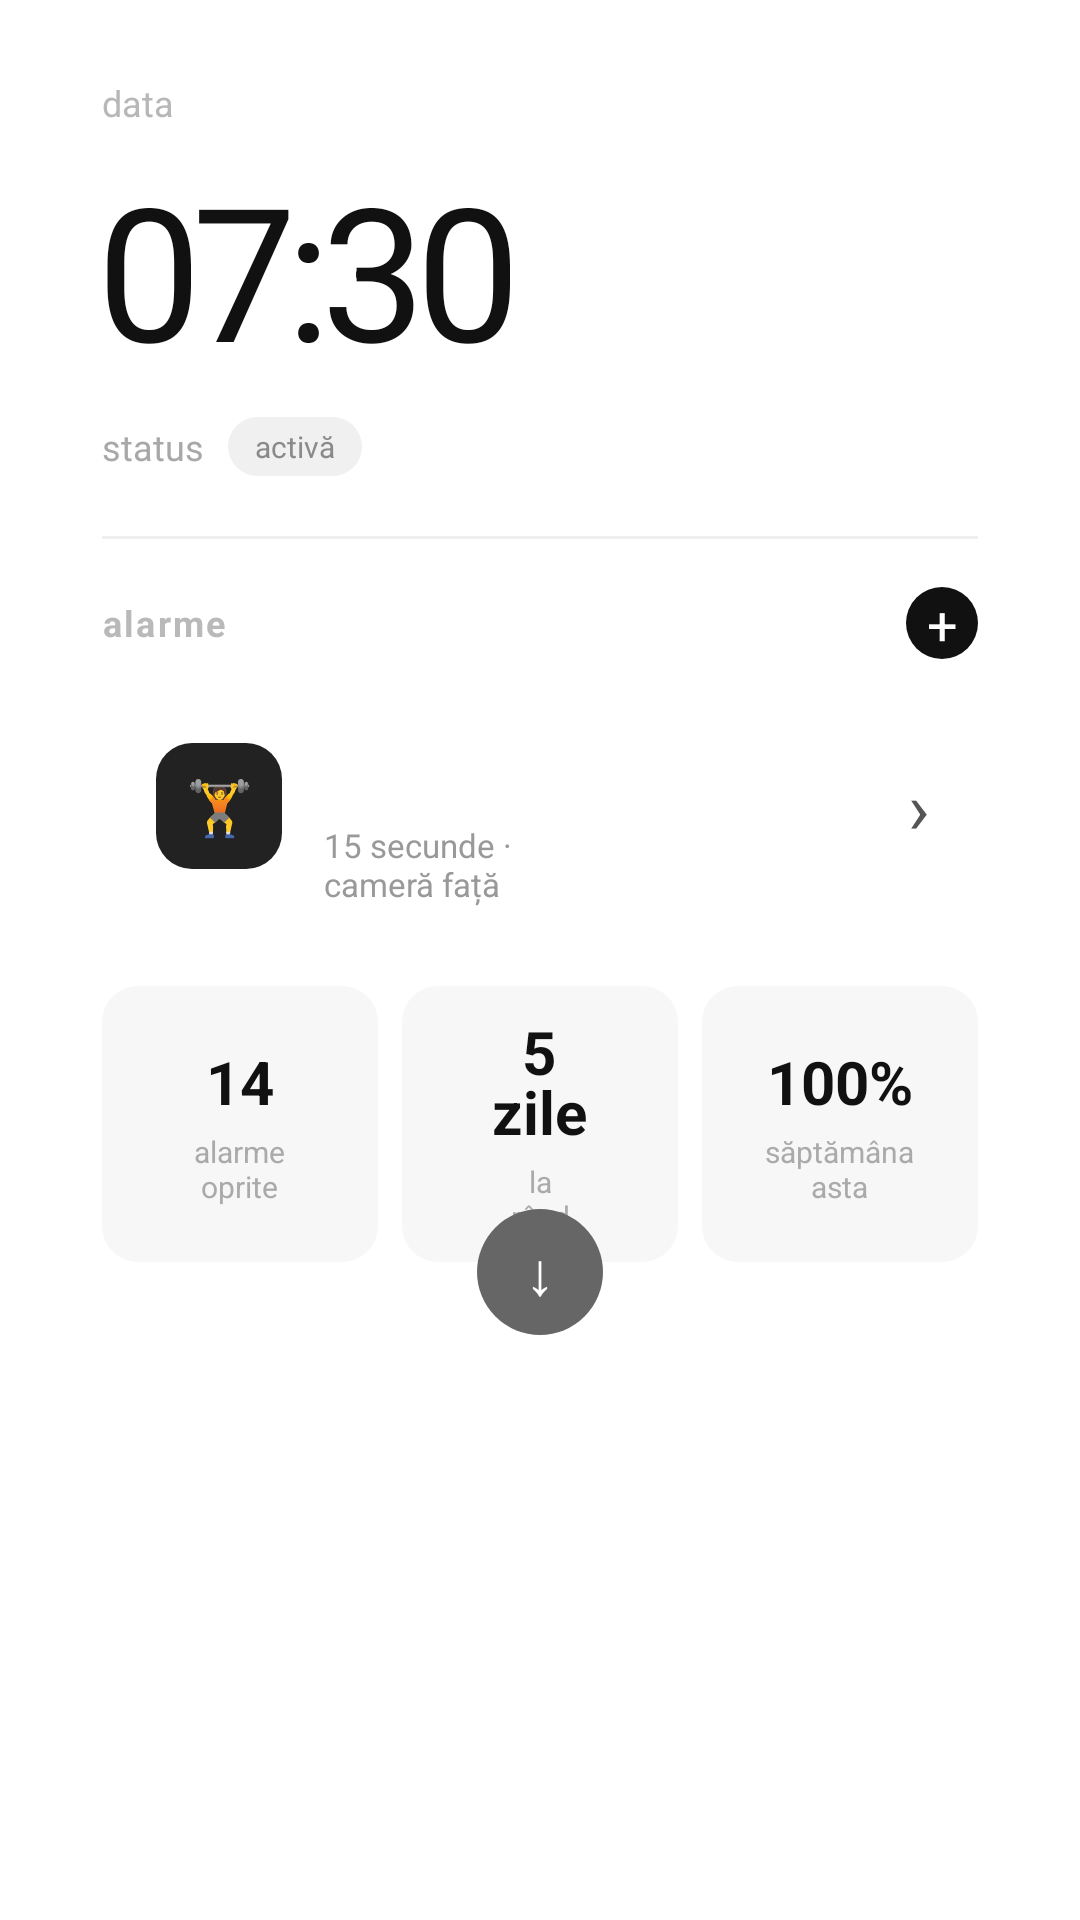

Layout XML and referenced resources for this Android screen:
<!-- AndroidManifest.xml: application theme Theme.PushUpAlarm -->
<!-- res/layout/activity_main.xml -->
<?xml version="1.0" encoding="utf-8"?>
<ScrollView xmlns:android="http://schemas.android.com/apk/res/android"
    android:id="@+id/mainScroll"
    android:layout_width="match_parent"
    android:layout_height="match_parent"
    android:background="#FFFFFF"
    android:fillViewport="true">

    <LinearLayout
        android:layout_width="match_parent"
        android:layout_height="wrap_content"
        android:orientation="vertical"
        android:paddingStart="34dp"
        android:paddingEnd="34dp"
        android:paddingTop="26dp"
        android:paddingBottom="18dp">

        <TextView
            android:id="@+id/dateText"
            android:layout_width="wrap_content"
            android:layout_height="wrap_content"
            android:text="data"
            android:textColor="#B7B7B7"
            android:textSize="12sp" />

        <TextView
            android:id="@+id/mainClockText"
            android:layout_width="wrap_content"
            android:layout_height="wrap_content"
            android:layout_marginTop="14dp"
            android:includeFontPadding="false"
            android:letterSpacing="-0.055"
            android:text="07:30"
            android:textColor="#111111"
            android:textSize="62sp" />

        <LinearLayout
            android:layout_width="wrap_content"
            android:layout_height="wrap_content"
            android:layout_marginTop="10dp"
            android:gravity="center_vertical"
            android:orientation="horizontal">

            <TextView
                android:layout_width="wrap_content"
                android:layout_height="wrap_content"
                android:text="status"
                android:textColor="#A8A8A8"
                android:textSize="12sp" />

            <TextView
                android:id="@+id/nextAlarmPill"
                android:layout_width="wrap_content"
                android:layout_height="wrap_content"
                android:layout_marginStart="8dp"
                android:background="@drawable/bg_small_pill"
                android:paddingStart="9dp"
                android:paddingTop="3dp"
                android:paddingEnd="9dp"
                android:paddingBottom="3dp"
                android:text="activă"
                android:textColor="#8A8A8A"
                android:textSize="10sp" />

        </LinearLayout>

        <View
            android:layout_width="match_parent"
            android:layout_height="1dp"
            android:layout_marginTop="20dp"
            android:layout_marginBottom="16dp"
            android:background="#EFEFEF" />

        <LinearLayout
            android:layout_width="match_parent"
            android:layout_height="wrap_content"
            android:gravity="center_vertical"
            android:orientation="horizontal">

            <TextView
                android:layout_width="0dp"
                android:layout_height="wrap_content"
                android:layout_weight="1"
                android:letterSpacing="0.06"
                android:text="alarme"
                android:textColor="#B9B9B9"
                android:textSize="12sp"
                android:textStyle="bold" />

            <TextView
                android:id="@+id/addAlarmButton"
                android:layout_width="24dp"
                android:layout_height="24dp"
                android:background="@drawable/bg_add_circle"
                android:gravity="center"
                android:text="+"
                android:textColor="#FFFFFF"
                android:textSize="18sp" />

        </LinearLayout>

        <ScrollView
            android:id="@+id/alarmListScroll"
            android:layout_width="match_parent"
            android:layout_height="wrap_content"
            android:fillViewport="false"
            android:nestedScrollingEnabled="true"
            android:overScrollMode="ifContentScrolls"
            android:scrollbars="vertical">

            <LinearLayout
                android:id="@+id/alarmListContainer"
                android:layout_width="match_parent"
                android:layout_height="wrap_content"
                android:orientation="vertical" />

        </ScrollView>

        <LinearLayout
            android:id="@+id/challengeCard"
            android:layout_width="match_parent"
            android:layout_height="84dp"
            android:layout_marginTop="7dp"
            android:background="@drawable/bg_challenge_black"
            android:gravity="center_vertical"
            android:orientation="horizontal"
            android:paddingStart="18dp"
            android:paddingEnd="16dp">

            <TextView
                android:layout_width="42dp"
                android:layout_height="42dp"
                android:background="@drawable/bg_challenge_icon"
                android:gravity="center"
                android:text="🏋"
                android:textSize="18sp" />

            <LinearLayout
                android:layout_width="0dp"
                android:layout_height="wrap_content"
                android:layout_marginStart="14dp"
                android:layout_weight="1"
                android:orientation="vertical">

                <TextView
                    android:layout_width="wrap_content"
                    android:layout_height="wrap_content"
                    android:includeFontPadding="false"
                    android:text="oprire prin&#10;flotări"
                    android:textColor="#FFFFFF"
                    android:textSize="15sp"
                    android:textStyle="bold" />

                <TextView
                    android:layout_width="wrap_content"
                    android:layout_height="wrap_content"
                    android:layout_marginTop="4dp"
                    android:text="15 secunde ·&#10;cameră față"
                    android:textColor="#999999"
                    android:textSize="11sp" />

            </LinearLayout>

            <TextView
                android:layout_width="wrap_content"
                android:layout_height="wrap_content"
                android:text="›"
                android:textColor="#555555"
                android:textSize="24sp" />

        </LinearLayout>

        <LinearLayout
            android:id="@+id/statsRow"
            android:layout_width="match_parent"
            android:layout_height="92dp"
            android:layout_marginTop="18dp"
            android:orientation="horizontal">

            <LinearLayout style="@style/StatCard">

                <TextView
                    style="@style/StatNumber"
                    android:text="14" />

                <TextView
                    style="@style/StatLabel"
                    android:text="alarme&#10;oprite" />

            </LinearLayout>

            <Space
                android:layout_width="8dp"
                android:layout_height="1dp" />

            <LinearLayout style="@style/StatCard">

                <TextView
                    style="@style/StatNumber"
                    android:lineSpacingExtra="-4dp"
                    android:text="5&#10;zile" />

                <TextView
                    style="@style/StatLabel"
                    android:text="la&#10;rând" />

            </LinearLayout>

            <Space
                android:layout_width="8dp"
                android:layout_height="1dp" />

            <LinearLayout style="@style/StatCard">

                <TextView
                    style="@style/StatNumber"
                    android:text="100%" />

                <TextView
                    style="@style/StatLabel"
                    android:text="săptămâna&#10;asta" />

            </LinearLayout>

        </LinearLayout>

        <TextView
            android:layout_width="42dp"
            android:layout_height="42dp"
            android:layout_gravity="center_horizontal"
            android:layout_marginTop="-18dp"
            android:background="@drawable/bg_bottom_circle"
            android:gravity="center"
            android:text="↓"
            android:textColor="#FFFFFF"
            android:textSize="20sp" />

    </LinearLayout>

</ScrollView>
<!-- resources referenced by this layout -->
<resources>
  <!-- drawable bg_add_circle (drawable) -->
  <shape xmlns:android="http://schemas.android.com/apk/res/android">
      <solid android:color="#111111"/>
      <corners android:radius="50dp"/>
  </shape>
  <!-- drawable bg_bottom_circle (drawable) -->
  <shape xmlns:android="http://schemas.android.com/apk/res/android">
      <solid android:color="#666666"/>
      <corners android:radius="50dp"/>
  </shape>
  <!-- drawable bg_challenge_icon (drawable) -->
  <shape xmlns:android="http://schemas.android.com/apk/res/android">
      <solid android:color="#222222"/>
      <corners android:radius="12dp"/>
  </shape>
  <!-- drawable bg_small_pill (drawable) -->
  <shape xmlns:android="http://schemas.android.com/apk/res/android">
      <solid android:color="#F0F0F0"/>
      <corners android:radius="16dp"/>
  </shape>
  <style name="StatCard">
          <item name="android:layout_width">0dp</item>
          <item name="android:layout_height">match_parent</item>
          <item name="android:layout_weight">1</item>
          <item name="android:orientation">vertical</item>
          <item name="android:gravity">center</item>
          <item name="android:background">@drawable/bg_stat_card</item>
          <item name="android:padding">8dp</item>
      </style>
  <style name="StatLabel">
          <item name="android:layout_width">wrap_content</item>
          <item name="android:layout_height">wrap_content</item>
          <item name="android:textColor">#AAAAAA</item>
          <item name="android:textSize">10sp</item>
          <item name="android:gravity">center</item>
          <item name="android:layout_marginTop">3dp</item>
      </style>
  <style name="StatNumber">
          <item name="android:layout_width">wrap_content</item>
          <item name="android:layout_height">wrap_content</item>
          <item name="android:textColor">#111111</item>
          <item name="android:textSize">20sp</item>
          <item name="android:textStyle">bold</item>
          <item name="android:gravity">center</item>
      </style>
  <style name="Theme.PushUpAlarm" parent="Base.Theme.PushUpAlarm" />
  <!-- drawable bg_stat_card (drawable) -->
  <shape xmlns:android="http://schemas.android.com/apk/res/android">
      <solid android:color="#F7F7F7"/>
      <corners android:radius="12dp"/>
  </shape>
  <style name="Base.Theme.PushUpAlarm" parent="Theme.Material3.DayNight.NoActionBar">
          
          
      </style>
</resources>
